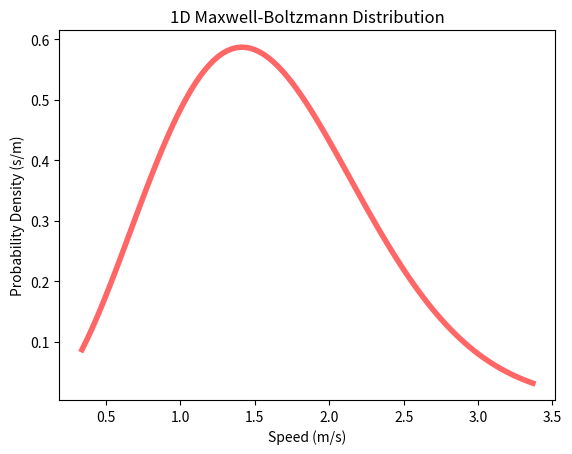

Reproduce this figure in Python. (Note: this script raises an exception after producing the figure.)

# coding: utf-8

# In[229]:


import pandas as pd
import matplotlib.pyplot as plt
import statistics
from scipy.stats import maxwell
import numpy as np
from scipy.special import zeta


# In[2]:


from mpl_toolkits import mplot3d
from mpl_toolkits.mplot3d import Axes3D


# ### All measurements and definitions in MKS

# ## Functions

# In[5]:


# Equations of Motion
def move(t):
    for t in range(T-1):
        # Lorentz Force
        # E, v, and B are all 3-vectors
        #F[t] = q*(np.cross(v[t], B[tuple(X[t])]))
        
        F[t] = q*(np.cross(v[t], B(tuple(X[t]))))
        
        X[t+1] = X[t] + v[t] + (1/2)*(F[t]/m)

        v[t+1] = X[t+1] - X[t]


# In[179]:


# Equations of Motion
def move_fn(time, charge, velocity, displacement, force, mag, m):
    for t in range(time-1):
        # Lorentz Force
        # v, and B are all 3-vectors
        
        force[t] = charge*(np.cross(velocity[t], mag(tuple(displacement[t]))))
        
        displacement[t+1] = displacement[t] + velocity[t] + (1/2)*(force[t]/m)

        velocity[t+1] = displacement[t+1] - displacement[t]


# In[189]:


def run(time, B, q, vx, vy, vz, xx, xy, xz, eq):
    
    m = 2*kb*temp/(np.pi*float(mean)**2)
    
    #Dependent

    # Initializing Dependent Matrices

    # v is a discretized velocity dim(v) = 3 x t
    vf = np.array([[0,0,0]]*(time), dtype = np.float)

    # This is the displacement matrix of dim(x) = 3 x t
    Xf = np.array([[0,0,0]]*(time), np.float)

    #F is a discretized Lorentz Force dim(F) = 3 x t
    Ff = np.array([[0,0,0]]*(time), np.float)
    
    
    #Initial Velocity, (0, e) where E = {0, 1, 2} corresponding to {x, y, z}
    vf[(0,0)] = vx
    vf[(0,1)] = vy
    vf[(0,2)] = vz
    
    #Initial Position
    Xf[(0,0)] = xx
    Xf[(0,1)] = xy
    Xf[(0,2)] = xz
    
    move_fn(time, q, vf, Xf, Ff, B, m)
    
    # plotting thre displacement, log-displacement, and phase space
    xsub = [i[0] for i in Xf]
    ysub = [i[1] for i in Xf]
    zsub = [i[2] for i in Xf]

    plt.figure(figsize = (20, 5))
    plt.suptitle('$\mathcal{O}(q * m * v)$ %s $\mathcal{O}(B)$' % (eq), fontsize = 16)


    plt.subplot(1,3,1)
    plt.plot(xsub, label='x')
    plt.plot(ysub, label = 'y')
    plt.plot(zsub, label = 'z')
    plt.ylabel('Displacement (m)')
    plt.xlabel('Time (steps)')
    #plt.fill_between(range(T), txmax, txmin, color = 'purple', alpha = 0.4)
    plt.legend()

    plt.subplot(1,3,2)
    plt.plot(xsub, label='x')
    plt.plot(ysub, label = 'y')
    plt.plot(zsub, label = 'z')
    plt.yscale('symlog')
    plt.ylabel('Displacement (m)')
    plt.xlabel('Time (steps)')
    #plt.yticks([10**])
    #plt.fill_between(range(T), txmax, txmin, color = 'purple', alpha = 0.4)
    plt.legend()

    plt.subplot(1,3,3)
    plt.plot(xsub, [vf[i][0] for i in range(time)], label = 'x')
    plt.plot(ysub, [vf[i][1] for i in range(time)], label = 'y')
    plt.plot(zsub, [vf[i][2] for i in range(time)], label = 'z')
    plt.legend()
    plt.xlabel('Displacement (m)')
    plt.ylabel('Velocity (m/s)')
    
    fig = plt.figure()
    fig.set_size_inches(10,10)
    ax = fig.gca(projection='3d')
    ax.plot(np.array(xsub), np.array(ysub), np.array(zsub))


# In[330]:


# Equations of Motion
def move_nonlin(t):
    for t in range(T-1):
        # Lorentz Force
        # E, v, and B are all 3-vectors
        #F[t] = q*(np.cross(v[t], B[tuple(X[t])]))
        
        F[t] = q*(np.cross(v(tuple(X[t])), B(tuple(X[t]))))
        
        X[t+1] = X[t] + v(X[t]) + (1/2)*(F[t]/m)


# # The Project

# In[6]:


# Set up a Magnetic Field
# Throw a 3D Maxwell Distribution of particles in
# Get the phase space diagrams


# In[7]:


# for a particle 


# In[8]:


temp = 400
kb = 1.380649e-23


# In[9]:


mean, var, skew, kurt = maxwell.stats(moments ='mvsk')
fig, ax = plt.subplots(1, 1)
x = np.linspace(maxwell.ppf(0.01),maxwell.ppf(0.99), 100)
ax.plot(x, maxwell.pdf(x), 'r-', lw=4, alpha=0.6, label='maxwell pdf')
plt.title('1D Maxwell-Boltzmann Distribution')
plt.xlabel('Speed (m/s)') # fix this
plt.ylabel('Probability Density (s/m)')


# In[10]:


m = 2*kb*temp/(np.pi*float(mean)**2)
print('At STP, \nmass of particle = %s kg' % (m))


# In[11]:


std = var**1/2
v_mean = float(mean)


# In[361]:


v_mean


# ### E[0,0,10^-21]

# In[190]:


B = lambda e: [0,0,1e-21]
run(70, B, 1, v_mean, v_mean, v_mean, 0, 0, 0, '=')


# In[362]:


B = lambda e: [0,0,1e-22]
run(70, B, 1, v_mean, v_mean, v_mean, 0, 0, 0, '- 1 =')


# ### B = [cos(x), sin(y), 0]

# In[203]:


B = lambda e: [1e-21*np.cos(e[0]), 1e-21*np.sin(e[1]), 0]
run(200, B, 1, v_mean, v_mean, v_mean, 0, 0, 0, '=')


# In[204]:


B = lambda e: [1e-20*np.cos(e[0]), 1e-20*np.sin(e[1]), 0]
run(200, B, 1, v_mean, v_mean, v_mean, 0, 0, 0, '=')


# In[207]:


B = lambda e: [1e-22*np.cos(e[0]), 1e-22*np.sin(e[1]), 0]
run(200, B, 1, v_mean, v_mean, v_mean, 0, 0, 0, '- 1 =')


# ### B = [1/x, 0, 0]

# In[214]:


B = lambda e: [1e-21*e[0]**-1, 0, 0]
run(200, B, 1, v_mean, v_mean, v_mean, 1, 1, 1, '- 1 =')


# In[239]:


B = lambda e: [1e-19*e[0]**-1, 0, 0]
run(200, B, 1, v_mean, v_mean, v_mean, 1, 1, 1, '=')


# ### B = [cos(x)^2, sin(y)^2, tan(z)^2]

# In[246]:


B = lambda e: [1e-21*np.sin(e[0])**2, 1e-21*np.sin(e[1])**2, 1e-21*np.tan(e[2])**2]
run(200, B, 1, v_mean, v_mean, v_mean, 0, 0, 0, '=')


# In[251]:


B = lambda e: [1e-22*np.sin(e[0])**2, 1e-22*np.sin(e[1])**2, 1e-22*np.tan(e[2])**2]
run(200, B, 1, v_mean, v_mean, v_mean, 0, 0, 0, '=')


# ### Initial V for each time step gets randomly chosen from the distribution

# In[346]:


T = 70
q = 1


# In[347]:


#Dependent

# Initializing Dependent Matrices

# v is a discretized velocity dim(v) = 3 x t
v = np.array([[0,0,0]]*T, dtype = np.float)

# This is the displacement matrix of dim(x) = 3 x t
X = np.array([[0,0,0]]*T, np.float)

#F is a discretized Lorentz Force dim(F) = 3 x t
F = np.array([[0,0,0]]*T, np.float)


# In[348]:


for e in range(3):
    val = maxwell.rvs(size = T)
    for n in range(T):
        v[n][e] = val[n]


# In[349]:


#Initial Position
X[(0,0)] = 0
X[(0,1)] = 0
X[(0,2)] = 0


# In[350]:


B = lambda e: [0, 0, 1e-21]


# In[351]:


move(T)


# In[352]:


# plotting thre displacement, log-displacement, and phase space
xsub = [i[0] for i in X]
ysub = [i[1] for i in X]
zsub = [i[2] for i in X]

plt.figure(figsize = (20, 5))
plt.suptitle('$\mathcal{O}(q * m)$ = $\mathcal{O}(B)$', fontsize = 16)



plt.subplot(1,3, 1)
plt.plot(xsub, label='x')
plt.plot(ysub, label = 'y')
plt.plot(zsub, label = 'z')
plt.ylabel('Displacement (m)')
plt.xlabel('Time (steps)')
#plt.fill_between(range(T), txmax, txmin, color = 'purple', alpha = 0.4)
plt.legend()

plt.subplot(1,3, 2)
plt.plot(xsub, label='x')
plt.plot(ysub, label = 'y')
plt.plot(zsub, label = 'z')
plt.yscale('symlog')
plt.ylabel('Displacement (m)')
plt.xlabel('Time (steps)')
#plt.yticks([10**])
#plt.fill_between(range(T), txmax, txmin, color = 'purple', alpha = 0.4)
plt.legend()

plt.subplot(1,3,3)
plt.plot(xsub, [v[i][0] for i in range(T)], label = 'x')
plt.plot(ysub, [v[i][1] for i in range(T)], label = 'y')
plt.plot(zsub, [v[i][2] for i in range(T)], label = 'z')
plt.legend()
plt.xlabel('Displacement (m)')
plt.ylabel('Velocity (m/s)')

fig = plt.figure()
fig.set_size_inches(10,10)
ax = fig.gca(projection='3d')
ax.plot(np.array(xsub), np.array(ysub), np.array(zsub))

### Functional Velocity
# In[354]:


T = 70
q = 1


# In[355]:


#Dependent

# Initializing Dependent Matrices

# v is a discretized velocity dim(v) = 3 x t
#v = np.array([[0,0,0]]*T, dtype = np.float)

# This is the displacement matrix of dim(x) = 3 x t
X = np.array([[0,0,0]]*T, np.float)

#F is a discretized Lorentz Force dim(F) = 3 x t
F = np.array([[0,0,0]]*T, np.float)


# In[356]:


v = lambda e: [np.cos(e[0]), np.sin(e[1]), 0]


# In[357]:


#Initial Position
X[(0,0)] = 0
X[(0,1)] = 0
X[(0,2)] = 0


# In[358]:


B = lambda e: [0, 0, 1e-20]


# In[359]:


move_nonlin(T)


# In[360]:


# plotting thre displacement, log-displacement, and phase space
xsub = [i[0] for i in X]
ysub = [i[1] for i in X]
zsub = [i[2] for i in X]

plt.figure(figsize = (20, 5))
plt.suptitle('$\mathcal{O}(q * m)$ = $\mathcal{O}(B)$', fontsize = 16)



plt.subplot(1,3, 1)
plt.plot(xsub, label='x')
plt.plot(ysub, label = 'y')
plt.plot(zsub, label = 'z')
plt.ylabel('Displacement (m)')
plt.xlabel('Time (steps)')
#plt.fill_between(range(T), txmax, txmin, color = 'purple', alpha = 0.4)
plt.legend()

plt.subplot(1,3, 2)
plt.plot(xsub, label='x')
plt.plot(ysub, label = 'y')
plt.plot(zsub, label = 'z')
plt.yscale('symlog')
plt.ylabel('Displacement (m)')
plt.xlabel('Time (steps)')
#plt.yticks([10**])
#plt.fill_between(range(T), txmax, txmin, color = 'purple', alpha = 0.4)
plt.legend()

plt.subplot(1,3,3)
plt.plot(xsub, [v(X[i])[0] for i in range(T)], label = 'x')
plt.plot(ysub, [v(X[i])[1] for i in range(T)], label = 'y')
plt.plot(zsub, [v(X[i])[2] for i in range(T)], label = 'z')
plt.legend()
plt.xlabel('Displacement (m)')
plt.ylabel('Velocity (m/s)')

fig = plt.figure()
fig.set_size_inches(10,10)
ax = fig.gca(projection='3d')
ax.plot(np.array(xsub), np.array(ysub), np.array(zsub))

